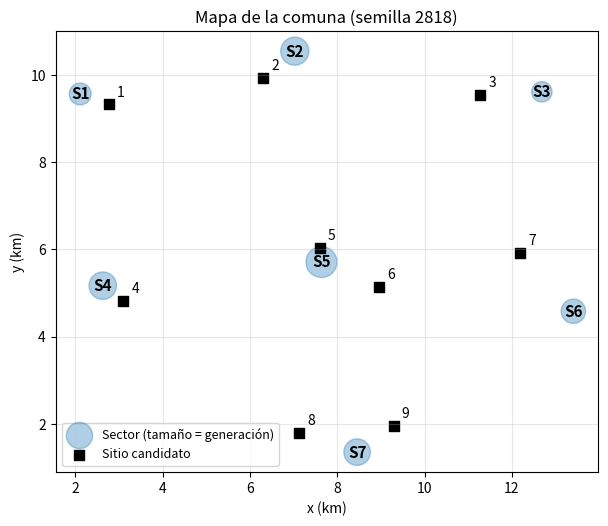

Here is the Python script that generated this plot:
import json
import os
import numpy as np
import pandas as pd
import matplotlib.pyplot as plt

seed = 2818  # <-- reemplazar por el número asignado a su grupo\n",   

assert seed != 0, "Reemplace seed por el número asignado a su grupo"
rs = np.random.RandomState(seed)

# Coordenadas base (km) del centro de cada sector de la comuna
sector_xy = np.array([[2.0,10.0],[7.0,11.0],[12.5,10.0],[2.5,5.0],[7.5,6.0],[13.0,5.0],[8.0,1.5]])

# Generación base de material reciclable por sector (ton/semana)
generacion_base = np.array([90,120,70,150,180,100,110])

# Sector donde se ubica cada sitio candidato
sitio_sector = np.array([1,2,3,4,5,5,6,7,7])

# Coordenadas base (km) de cada sitio candidato
sitio_xy = np.array([[2.6,9.4],[6.6,10.4],[11.8,9.6],[3.2,5.4],[7.0,6.6],
                     [8.4,5.4],[12.4,5.6],[7.4,2.0],[8.8,1.8]])

# Capacidad base de cada sitio (ton/semana)
capacidad_base = np.array([200,300,160,260,320,220,200,180,160])

# Costo fijo base de operación de cada sitio (millones de pesos por año)
costo_fijo_base = np.array([60,110,50,90,120,85,70,55,50])

# Perturbación de ubicaciones (±0,6 km)
sector_xy = sector_xy + rs.uniform(-0.6, 0.6, sector_xy.shape)
sitio_xy = sitio_xy + rs.uniform(-0.6, 0.6, sitio_xy.shape)

# Perturbación de la generación (±15%)
generacion = (generacion_base*(1 + rs.uniform(-0.15, 0.15, len(generacion_base)))).astype(int)

# Perturbación de capacidades (±10%)
capacidad = (capacidad_base*(1 + rs.uniform(-0.10, 0.10, len(capacidad_base)))).astype(int)

# Perturbación de costos fijos (±20%)
costo_fijo = (costo_fijo_base*(1 + rs.uniform(-0.20, 0.20, len(costo_fijo_base)))).astype(int)

# Asegurar factibilidad (aun operando solo uno de los sitios 1 y 4)
cap_sin_humedal = capacidad.sum() - max(capacidad[0], capacidad[3])
if cap_sin_humedal < 1.1*generacion.sum():
    factor = 1.1*generacion.sum()/cap_sin_humedal
    capacidad = (capacidad*factor).astype(int) + 1

# Costo de transporte ($ por tonelada-km)
costo_ton_km = int(rs.randint(24, 35)*100)

# Distancia promedio de recorrido sector-sitio (km): distancia en línea recta
# por un factor 1,3 de recorrido por calles, con un mínimo de 0,8 km
dif = sector_xy[:, None, :] - sitio_xy[None, :, :]
distancia = np.sqrt((dif**2).sum(axis=2))*1.3
distancia = np.maximum(distancia, 0.8).round(1)

sectores = np.arange(1, 8)
df_generacion = pd.DataFrame({
    "Sector": sectores,
    "Generación (ton/semana)": generacion
})
df_generacion.loc["Total"] = ["", generacion.sum()]
print("GENERACIÓN DE MATERIAL RECICLABLE POR SECTOR")
print(df_generacion.to_string(index=False))

sitios = np.arange(1, 10)
df_sitios = pd.DataFrame({
    "Sitio": sitios,
    "Sector del sitio": sitio_sector,
    "Capacidad (ton/semana)": capacidad,
    "Costo fijo (MM$/año)": costo_fijo
})
df_sitios.loc["Total"] = ["", "", capacidad.sum(), ""]
print("\nDATOS DE LOS SITIOS CANDIDATOS")
print(df_sitios.to_string(index=False))

print(f"\nCOSTO DE TRANSPORTE: {costo_ton_km} $ por tonelada-km")

df_distancia = pd.DataFrame(distancia,
                            index=pd.Index(sectores, name="Sector \\ Sitio"),
                            columns=sitios)
print("\nDISTANCIA PROMEDIO DE RECORRIDO SECTOR-SITIO (km)")
print(df_distancia.round(1).to_string())

fig, ax = plt.subplots(figsize=(7, 6))
ax.scatter(sector_xy[:, 0], sector_xy[:, 1], s=generacion*3, alpha=0.35, label="Sector (tamaño = generación)")
for i in range(len(sectores)):
    ax.annotate(f"S{i+1}", sector_xy[i], ha="center", va="center", fontsize=11, fontweight="bold")
ax.scatter(sitio_xy[:, 0], sitio_xy[:, 1], marker="s", s=60, color="black", label="Sitio candidato")
for j in range(len(sitios)):
    ax.annotate(f"{j+1}", sitio_xy[j], xytext=(6, 6), textcoords="offset points", fontsize=10)
ax.set_xlabel("x (km)"); ax.set_ylabel("y (km)")
ax.set_title(f"Mapa de la comuna (semilla {seed})")
ax.set_aspect("equal"); ax.grid(alpha=0.3); ax.legend(loc="lower left", fontsize=9)

os.makedirs("informe", exist_ok=True)                            # crea la carpeta informe si no existe
plt.savefig("informe/mapa.png", dpi=200, bbox_inches="tight")    # guarda el mapa base como imagen para el informe

# Guarda los datos generados en datos.json, para que modelo.py y graficos.py
# los lean sin tener que volver a ejecutar el generador.
datos = {
    "g": generacion.tolist(),              # generación de cada sector (ton/semana), sectores 1..7
    "K": capacidad.tolist(),               # capacidad de cada sitio (ton/semana), sitios 1..9
    "F": costo_fijo.tolist(),              # costo fijo anual de cada sitio (M$/año), sitios 1..9
    "c": int(costo_ton_km),                # costo de transporte ($ por tonelada-km)
    "d": distancia.tolist(),               # distancias sector-sitio (km)
    "sector_sitio": sitio_sector.tolist(), # sector donde se ubica cada sitio
    "sector_xy": sector_xy.tolist(),       # coordenadas (km) de cada sector, usadas en los mapas
    "sitio_xy": sitio_xy.tolist(),         # coordenadas (km) de cada sitio, usadas en los mapas
}
with open("datos.json", "w") as f:
    json.dump(datos, f, indent=2)          

plt.show()
